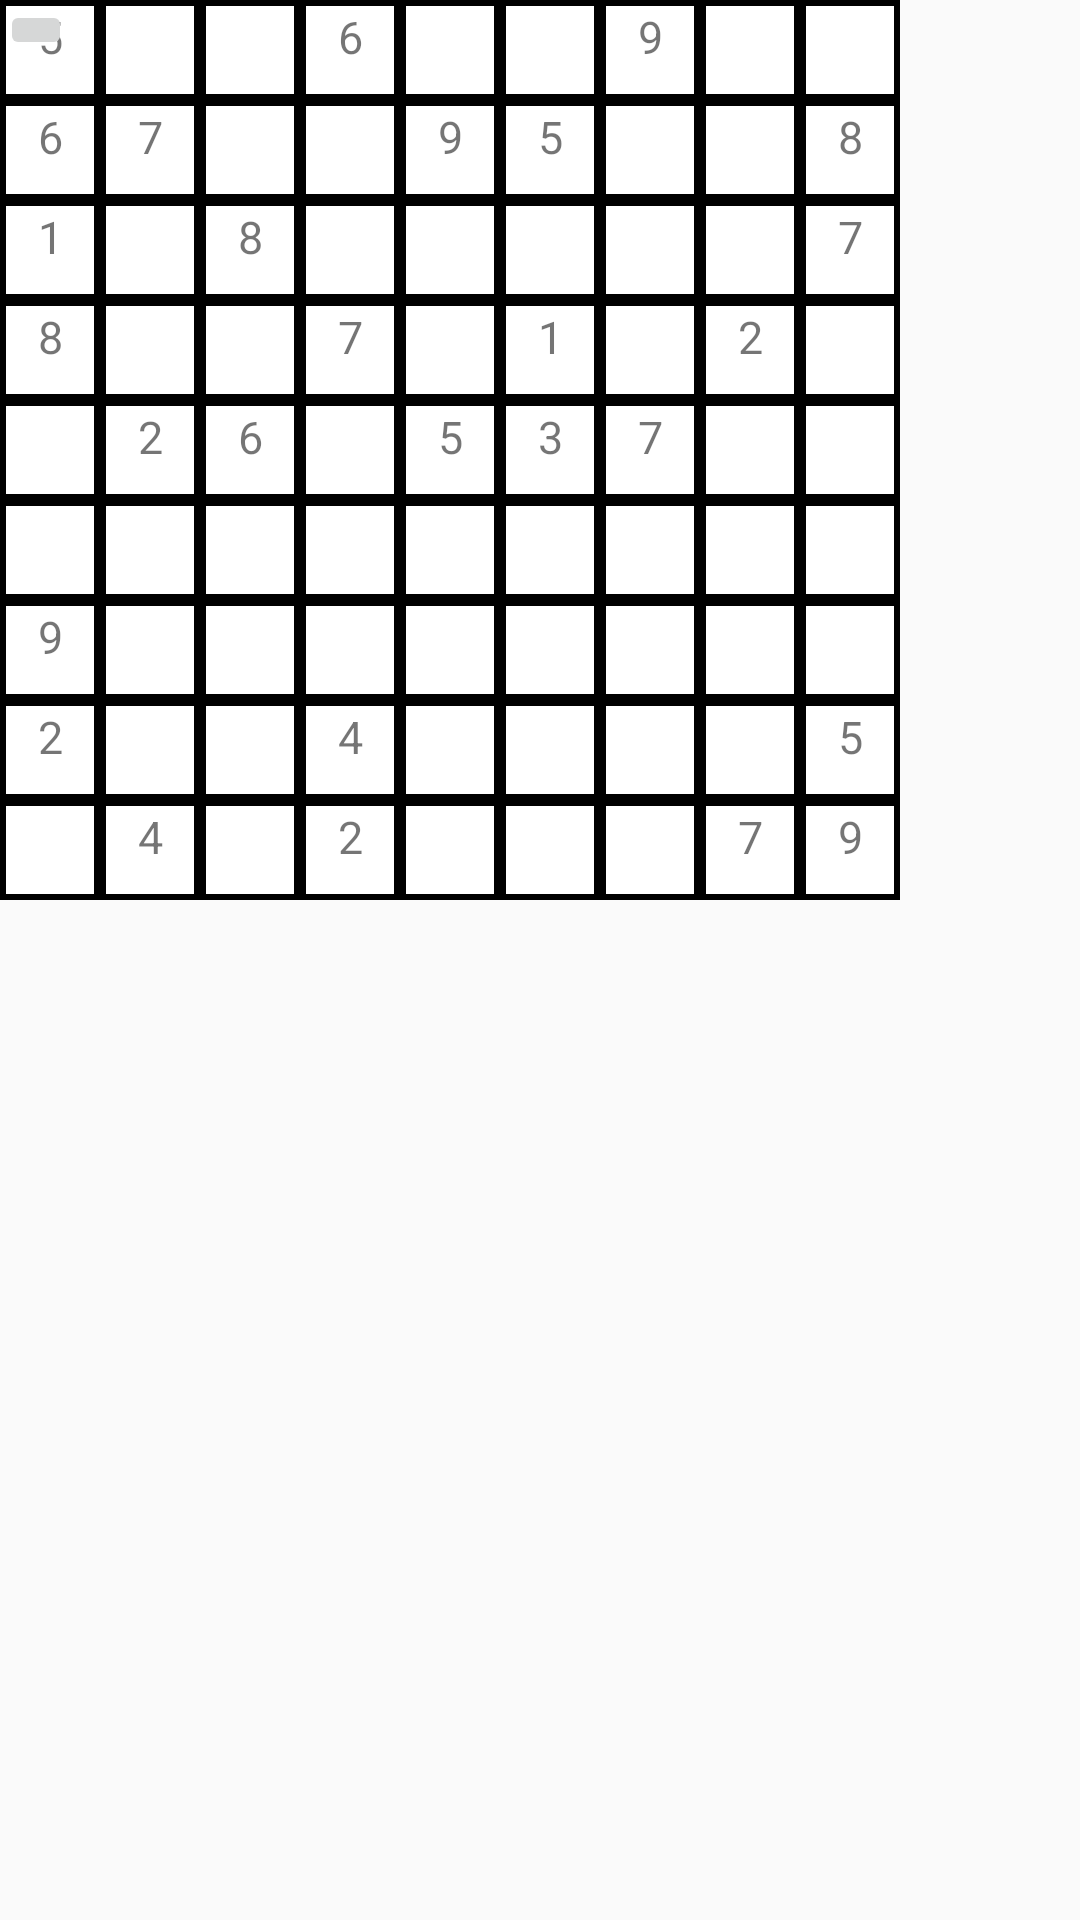

Produce the Android XML layout that renders to this screen, including the resource entries it uses.
<!-- AndroidManifest.xml: application theme AppTheme -->
<!-- res/layout/activity_sudoku_edit.xml -->
<?xml version="1.0" encoding="utf-8"?>
<android.support.constraint.ConstraintLayout xmlns:android="http://schemas.android.com/apk/res/android"
    xmlns:app="http://schemas.android.com/apk/res-auto"
    xmlns:tools="http://schemas.android.com/tools"
    android:layout_width="match_parent"
    android:layout_height="match_parent"
    tools:context=".SudokuEditActivity">
    <TableLayout
        android:layout_width="300dp"
        android:layout_height="300dp"
        android:background="@color/tableBackground"
        tools:layout_editor_absoluteX="43dp"
        tools:layout_editor_absoluteY="43dp">

        <TableRow
            android:layout_width="match_parent"
            android:layout_height="match_parent"

            android:layout_weight="1">

            <TextView

                style="@style/SudokuCell"
                android:text="5" />

            <TextView
                style="@style/SudokuCell"
                android:text="" />

            <TextView
                style="@style/SudokuCell"
                android:text="" />

            <TextView
                style="@style/SudokuCell"
                android:text="6" />

            <TextView
                style="@style/SudokuCell"
                android:text="" />

            <TextView
                style="@style/SudokuCell"
                android:text="" />

            <TextView
                style="@style/SudokuCell"
                android:text="9" />

            <TextView
                style="@style/SudokuCell"
                android:text="" />

            <TextView
                style="@style/SudokuCell"
                android:text="" />

        </TableRow>

        <TableRow
            android:layout_width="match_parent"
            android:layout_height="match_parent"
            android:layout_weight="1">

            <TextView
                style="@style/SudokuCell"
                android:text="6" />

            <TextView
                style="@style/SudokuCell"
                android:text="7" />

            <TextView
                style="@style/SudokuCell"
                android:text="" />

            <TextView
                style="@style/SudokuCell"
                android:text="" />

            <TextView
                style="@style/SudokuCell"
                android:text="9" />

            <TextView
                style="@style/SudokuCell"
                android:text="5" />

            <TextView
                style="@style/SudokuCell"
                android:text="" />

            <TextView
                style="@style/SudokuCell"
                android:text="" />

            <TextView
                style="@style/SudokuCell"
                android:text="8" />

        </TableRow>

        <TableRow
            android:layout_width="match_parent"
            android:layout_height="match_parent"
            android:layout_weight="1">

            <TextView
                style="@style/SudokuCell"
                android:text="1" />

            <TextView
                style="@style/SudokuCell"
                android:text="" />

            <TextView
                style="@style/SudokuCell"
                android:text="8" />

            <TextView
                style="@style/SudokuCell"
                android:text="" />

            <TextView
                style="@style/SudokuCell"
                android:text="" />

            <TextView
                style="@style/SudokuCell"
                android:text="" />

            <TextView
                style="@style/SudokuCell"
                android:text="" />

            <TextView
                style="@style/SudokuCell"
                android:text="" />

            <TextView
                style="@style/SudokuCell"
                android:text="7" />

        </TableRow>

        <TableRow
            android:layout_width="match_parent"
            android:layout_height="match_parent"
            android:layout_weight="1">

            <TextView
                style="@style/SudokuCell"
                android:text="8" />

            <TextView
                style="@style/SudokuCell"
                android:text="" />

            <TextView
                style="@style/SudokuCell"
                android:text="" />

            <TextView
                style="@style/SudokuCell"
                android:text="7" />

            <TextView
                style="@style/SudokuCell"
                android:text="" />

            <TextView
                style="@style/SudokuCell"
                android:text="1" />

            <TextView
                style="@style/SudokuCell"
                android:text="" />

            <TextView
                style="@style/SudokuCell"
                android:text="2" />

            <TextView
                style="@style/SudokuCell"
                android:text="" />

        </TableRow>

        <TableRow
            android:layout_weight="1"
            android:layout_width="match_parent"
            android:layout_height="match_parent">

            <TextView
                style="@style/SudokuCell"
                android:text="" />

            <TextView
                style="@style/SudokuCell"
                android:text="2" />

            <TextView
                style="@style/SudokuCell"
                android:text="6" />

            <TextView
                style="@style/SudokuCell"
                android:text="" />

            <TextView
                style="@style/SudokuCell"
                android:text="5" />

            <TextView
                style="@style/SudokuCell"
                android:text="3" />

            <TextView
                style="@style/SudokuCell"
                android:text="7" />

            <TextView
                style="@style/SudokuCell"
                android:text="" />

            <TextView
                style="@style/SudokuCell"
                android:text="" />

        </TableRow>

        <TableRow
            android:layout_weight="1"
            android:layout_width="match_parent"
            android:layout_height="match_parent">

            <TextView
                style="@style/SudokuCell"
                android:text="" />

            <TextView
                style="@style/SudokuCell"
                android:text="" />

            <TextView
                style="@style/SudokuCell"
                android:text="" />

            <TextView
                style="@style/SudokuCell"
                android:text="" />

            <TextView
                style="@style/SudokuCell"
                android:text="" />

            <TextView
                style="@style/SudokuCell"
                android:text="" />

            <TextView
                style="@style/SudokuCell"
                android:text="" />

            <TextView
                style="@style/SudokuCell"
                android:text="" />

            <TextView
                style="@style/SudokuCell"
                android:text="" />

        </TableRow>

        <TableRow
            android:layout_weight="1"
            android:layout_width="match_parent"
            android:layout_height="match_parent">

            <TextView
                style="@style/SudokuCell"
                android:text="9" />

            <TextView
                style="@style/SudokuCell"
                android:text="" />

            <TextView
                style="@style/SudokuCell"
                android:text="" />

            <TextView
                style="@style/SudokuCell"
                android:text="" />

            <TextView
                style="@style/SudokuCell"
                android:text="" />

            <TextView
                style="@style/SudokuCell"
                android:text="" />

            <TextView
                style="@style/SudokuCell"
                android:text="" />

            <TextView
                style="@style/SudokuCell"
                android:text="" />

            <TextView
                style="@style/SudokuCell"
                android:text="" />

        </TableRow>

        <TableRow
            android:layout_weight="1"
            android:layout_width="match_parent"
            android:layout_height="match_parent">

            <TextView
                style="@style/SudokuCell"
                android:text="2" />

            <TextView
                style="@style/SudokuCell"
                android:text="" />

            <TextView
                style="@style/SudokuCell"
                android:text="" />

            <TextView
                style="@style/SudokuCell"
                android:text="4" />

            <TextView
                style="@style/SudokuCell"
                android:text="" />

            <TextView
                style="@style/SudokuCell"
                android:text="" />

            <TextView
                style="@style/SudokuCell"
                android:text="" />

            <TextView
                style="@style/SudokuCell"
                android:text="" />

            <TextView
                style="@style/SudokuCell"
                android:text="5" />

        </TableRow>

        <TableRow
            android:layout_weight="1"
            android:layout_width="match_parent"
            android:layout_height="match_parent">

            <TextView
                style="@style/SudokuCell"
                android:text="" />

            <TextView
                style="@style/SudokuCell"
                android:text="4" />

            <TextView
                style="@style/SudokuCell"
                android:text="" />

            <TextView
                style="@style/SudokuCell"
                android:text="2" />

            <TextView
                style="@style/SudokuCell"
                android:text="" />

            <TextView
                style="@style/SudokuCell"
                android:text="" />

            <TextView
                style="@style/SudokuCell"
                android:text="" />

            <TextView
                style="@style/SudokuCell"
                android:text="7" />

            <TextView
                style="@style/SudokuCell"
                android:text="9" />

        </TableRow>


    </TableLayout>

    <ImageButton
        android:id="@+id/imageButtonShare"
        android:layout_width="wrap_content"
        android:layout_height="wrap_content"
        app:srcCompat="@drawable/ic_check_white_24dp"
        tools:layout_editor_absoluteX="170dp"
        tools:layout_editor_absoluteY="383dp" />

</android.support.constraint.ConstraintLayout>
<!-- resources referenced by this layout -->
<resources>
  <color name="tableBackground">#000000</color>
  <style name="SudokuCell">
          <item name="android:background">@color/cellBackground</item>
          <item name="android:layout_margin">2dip</item>
          <item name="android:layout_height">fill_parent</item>
          <item name="android:layout_weight">1</item>
          <item name="android:layout_width">match_parent</item>
          <item name="android:textAlignment">center</item>
          <item name="android:textSize">15dp</item>
      </style>
  <style name="AppTheme" parent="Theme.AppCompat.Light.DarkActionBar">
          
          <item name="colorPrimary">@color/colorPrimary</item>
          <item name="colorPrimaryDark">@color/colorPrimaryDark</item>
          <item name="colorAccent">@color/colorAccent</item>
      </style>
  <color name="cellBackground">#ffffff</color>
  <color name="colorPrimary">#3f51b5</color>
  <color name="colorPrimaryDark">#303F9F</color>
  <color name="colorAccent">#FF4081</color>
</resources>
